Run: headless pygame with SDL's dummy video driver; simulated clock (each Clock.tick advances the game by its frame time, no real sleeping); random seed 0; keys injected as events and as key.get_pressed() state; mouse plan: one left click at the window centre at the start of phase 2, then a move to the lower-right quarter at the start of phase 3.
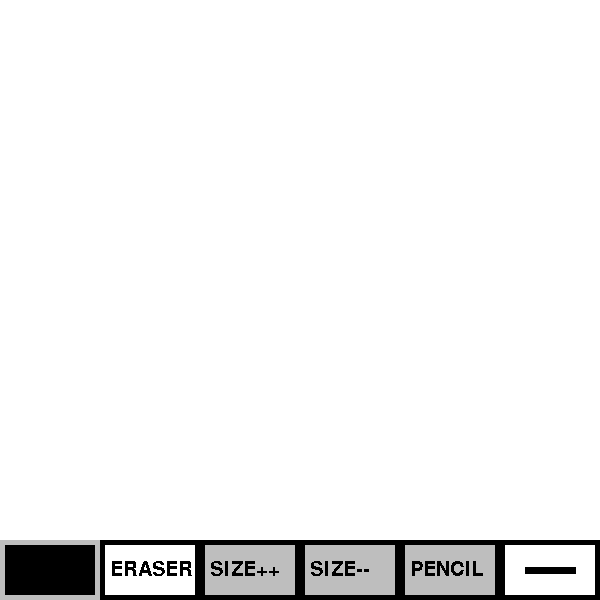
Frame 1 of 4 · flips 1–60 · no input
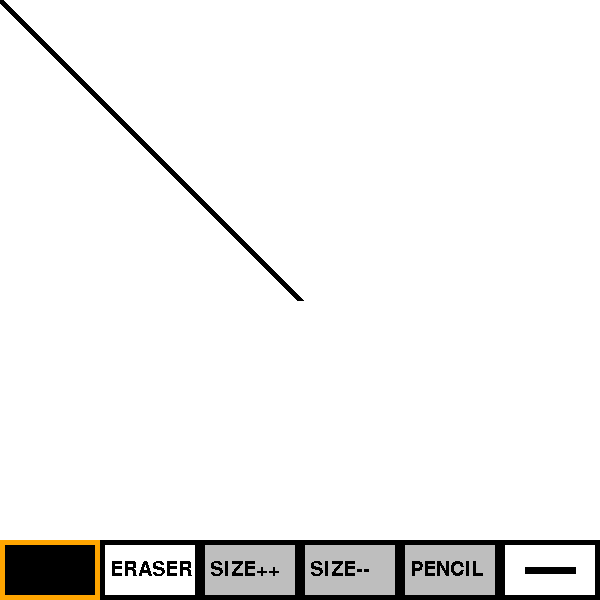
Frame 2 of 4 · flips 61–180 · clicked the window centre · tapped SPACE, RETURN · held RIGHT (→), D
Frame 3 of 4 · flips 181–300 · moved the mouse to the lower-right quarter · held DOWN (↓), S · screen unchanged from frame 2, image omitted
Frame 4 of 4 · flips 301–420 · held LEFT (←), A, UP (↑), W · screen unchanged from frame 3, image omitted

The pygame program that drew these frames:

import pygame, sys
pygame.font.init()
font = pygame.font.SysFont("Helvetica Neue", 30)

W =  600
H =  600
paint_size = 7
colors = ['black','gray','blue','red','green','yellow','cyan','brown','pink', 'white', 'orange']
buttonx, buttony = 100, 60
n = 0
pygame.display.set_caption("PY-PAINT")
WIN = pygame.display.set_mode((W, H))

tool = ""
Plus = font.render("SIZE++", 0, pygame.Color('black'))
Minus = font.render("SIZE--", 0, pygame.Color('black'))
eraser_text = font.render("ERASER", 0, pygame.Color('black'))



eraser = 'white'
if eraser in colors:
    colors.remove(eraser)
    # print(colors)
current_color = colors[0]
next_color = colors[1]
erase = False

WIN.fill(pygame.Color(eraser))
px, py = 0, 0
pencil, brush = True, False
# pencil, brush = False, True
while True:
    pygame.time.Clock().tick(500)
    pos = pygame.mouse.get_pos()
    Tool_used = font.render(tool, 0, pygame.Color('black'))     

    # pygame.draw.line(WIN, pygame.Color('black'), (px, py), (pos), 3
    pygame.draw.rect(WIN, current_color, (0, H - buttony, buttonx, buttony))
    pygame.draw.rect(WIN, next_color, (0, H - buttony, buttonx, buttony), width=5)

    pygame.draw.rect(WIN, pygame.Color(eraser), (buttonx, H - buttony, buttonx, buttony))
    pygame.draw.rect(WIN, pygame.Color('black'), (buttonx , H - buttony, buttonx, buttony), width=5)
    WIN.blit(eraser_text, (buttonx + buttonx/10 , H - buttony + buttony/3))

    pygame.draw.rect(WIN, pygame.Color('grey'), (buttonx * 2 , H - buttony, buttonx, buttony))
    pygame.draw.rect(WIN, pygame.Color('black'), ((buttonx*2), H - buttony, buttonx, buttony), width=5)
    WIN.blit(Plus, ((buttonx*2) + buttonx/10 , H - buttony + buttony/3))



    pygame.draw.rect(WIN, pygame.Color('grey'), (buttonx * 3 , H - buttony, buttonx, buttony))
    pygame.draw.rect(WIN, pygame.Color('black'), ((buttonx*3), H - buttony, buttonx, buttony), width=5)
    WIN.blit(Minus, ((buttonx*3) + buttonx/10 , H - buttony + buttony/3))


    pygame.draw.rect(WIN, pygame.Color('grey'), (buttonx * 4 , H - buttony, buttonx, buttony))
    pygame.draw.rect(WIN, pygame.Color('black'), ((buttonx*4), H - buttony, buttonx, buttony), width=5)
    
    WIN.fill(pygame.Color(eraser), (buttonx * 5, H - buttony, buttonx, buttony))
    pygame.draw.rect(WIN, pygame.Color('black'), ((buttonx*5), H - buttony, buttonx, buttony), width=5)

    WIN.blit(Tool_used, ((buttonx*4) + buttonx/10 , H - buttony + buttony/3))
    if pencil:
        tool = "PENCIL"
        pygame.draw.line(WIN, pygame.Color('black'), (((W - buttonx) + buttonx/4), (H - (buttony/2))), (((W - buttonx) + buttonx/4 + buttonx/2), (H - (buttony/2))), paint_size)
    else:
        tool = "BRUSH"
        pygame.draw.circle(WIN, pygame.Color('black'), (W - (buttonx/2), (H - (buttony/2))), paint_size)





    if pencil:
        if pygame.mouse.get_pressed()[0] and pos[1] < H - (buttony - 5):
            if not erase:
                pygame.draw.line(WIN, current_color, (px, py), (pos), paint_size)
                px, py = pos
            else:
                pygame.draw.circle(WIN, pygame.Color(eraser), pos, paint_size)
        else:
            px, py = pos
    elif brush:
        if pygame.mouse.get_pressed()[0] and pos[1] < H - (buttony - 5):
            if not erase:
                pygame.draw.circle(WIN, current_color, pos, paint_size)
            else:
                pygame.draw.circle(WIN, pygame.Color(eraser), pos, paint_size)

    pygame.display.update()
    
    for events in pygame.event.get():
        if events.type == pygame.QUIT:
            pygame.quit()
            sys.exit()
        elif events.type == pygame.MOUSEBUTTONDOWN:
            if pos[0] > 0 and pos[0] < buttonx and pos[1] > H - buttony and pos[1] < H:
                if n != len(colors)-1:
                    if not erase:
                        n += 1
                else:
                    n = 0
                erase = False
            if pos[0] > buttonx and pos[0] < 2 * buttonx and pos[1] > H - buttony and pos[1] < H:
                erase = True
            if pos[0] > 4*buttonx and pos[0] < 5 * buttonx and pos[1] > H - buttony and pos[1] < H:
                if brush:
                    brush = False
                    pencil = True
                elif pencil:
                    brush = True
                    pencil = False
                
            if paint_size < 20:
                if pos[0] > 2*buttonx and pos[0] < 3 * buttonx and pos[1] > H - buttony and pos[1] < H:
                    paint_size += 2
            if paint_size > 6:
                if pos[0] > 3*buttonx and pos[0] < 4 * buttonx and pos[1] > H - buttony and pos[1] < H:
                    paint_size -= 2
            current_color = colors[n]
            next_color = colors[n - 1]
